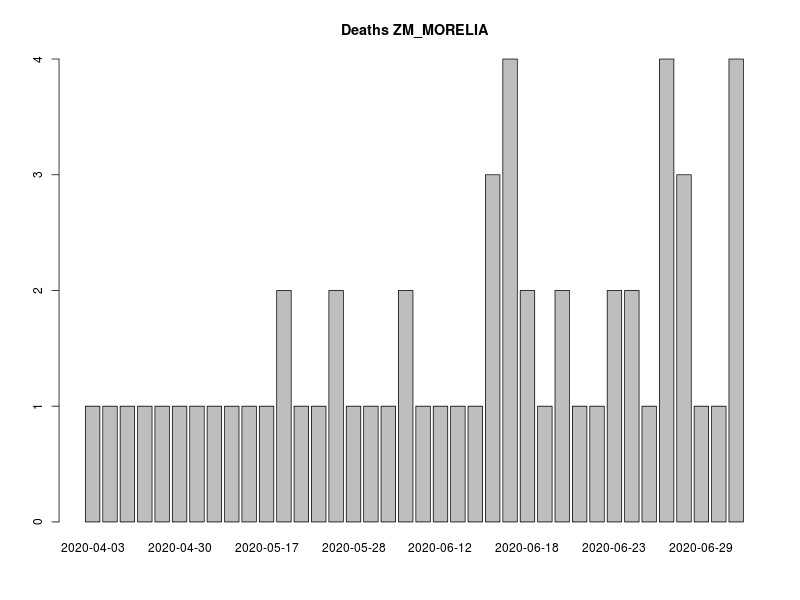

Values plotted in this chart, from the file beside it:
, FECHA_DEF, RESULTADO, RESULTADO_ACUM, RESULTADO7D, RESULTADO_ACUM7D
1, 2020-04-03, 1, 1, 0, 0
2, 2020-04-04, 1, 2, 0, 0
3, 2020-04-06, 1, 3, 0, 0
4, 2020-04-13, 1, 4, 0, 0
5, 2020-04-26, 1, 5, 0, 0
6, 2020-04-30, 1, 6, 0, 0
7, 2020-05-07, 1, 7, 0, 0
8, 2020-05-10, 1, 8, 1.143, 5.143
9, 2020-05-13, 1, 9, 1.143, 6.286
10, 2020-05-14, 1, 10, 1.143, 7.429
11, 2020-05-17, 1, 11, 1.143, 8.571
12, 2020-05-19, 2, 13, 1.286, 9.857
13, 2020-05-20, 1, 14, 1.286, 11.14
14, 2020-05-21, 1, 15, 1.286, 12.43
15, 2020-05-25, 2, 17, 1.429, 13.86
16, 2020-05-28, 1, 18, 1.429, 15.29
17, 2020-05-29, 1, 19, 1.429, 16.71
18, 2020-05-31, 1, 20, 1.429, 18.14
19, 2020-06-05, 2, 22, 1.571, 19.71
20, 2020-06-11, 1, 23, 1.429, 21.14
21, 2020-06-12, 1, 24, 1.429, 22.57
22, 2020-06-14, 1, 25, 1.429, 24
23, 2020-06-15, 1, 26, 1.286, 25.29
24, 2020-06-16, 3, 29, 1.571, 26.86
25, 2020-06-17, 4, 33, 2, 28.86
26, 2020-06-18, 2, 35, 2.143, 31
27, 2020-06-19, 1, 36, 2, 33
28, 2020-06-20, 2, 38, 2.143, 35.14
29, 2020-06-21, 1, 39, 2.143, 37.29
30, 2020-06-22, 1, 40, 2.143, 39.43
31, 2020-06-23, 2, 42, 2.286, 41.71
32, 2020-06-24, 2, 44, 2.143, 43.86
33, 2020-06-26, 1, 45, 1.714, 45.57
34, 2020-06-27, 4, 49, 2, 47.57
35, 2020-06-28, 3, 52, 2.286, 49.86
36, 2020-06-29, 1, 53, 2.143, 52
37, 2020-06-30, 1, 54, 2.143, 54.14
38, 2020-07-01, 4, 58, 2.571, 56.71
39, 2020-07-02, 2, 60, 2.571, 59.29
40, 2020-07-03, 2, 62, 2.571, 61.86
41, 2020-07-04, 1, 63, 2.571, 64.43
42, 2020-07-05, 2, 65, 2.286, 66.71
43, 2020-07-07, 1, 66, 2, 68.71
44, 2020-07-08, 1, 67, 2, 70.71
45, 9999-99-99, 908, 975, 131.6, 202.3
